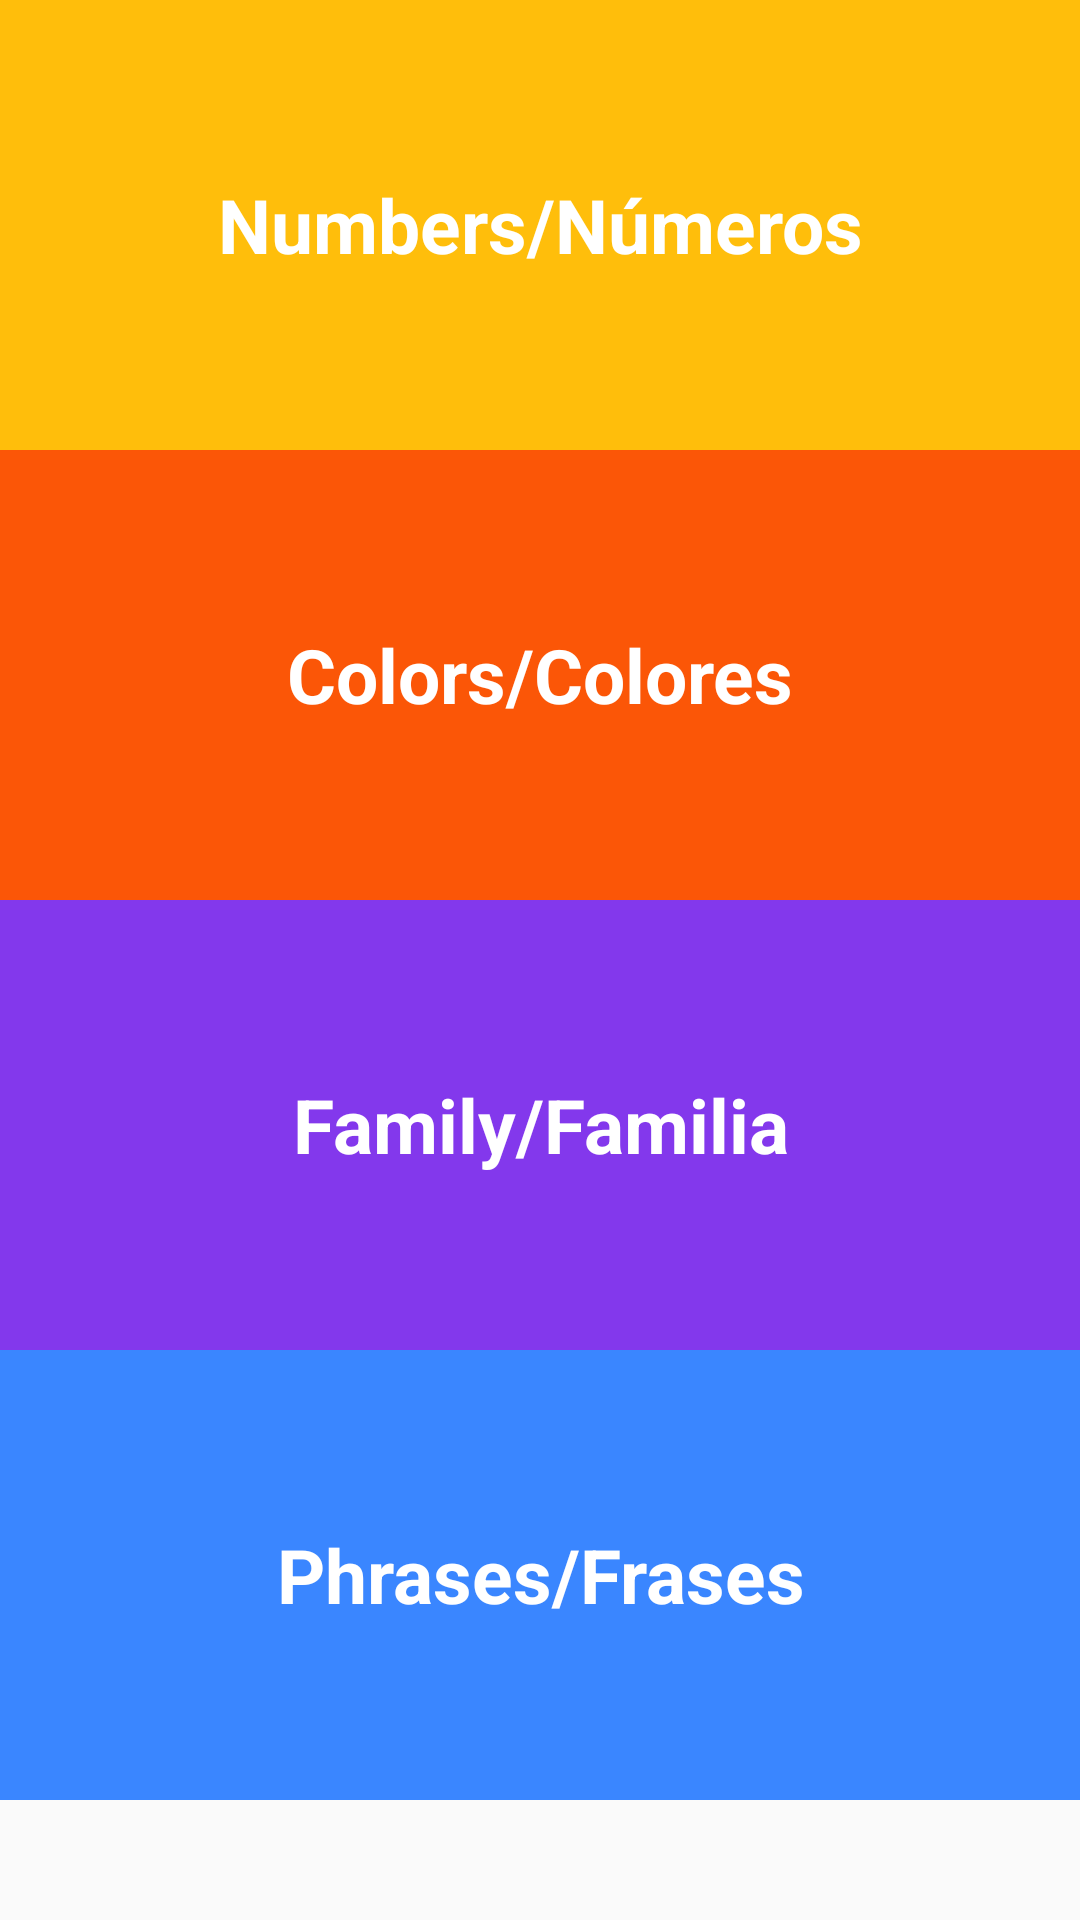

Here is an Android app screen rendered from its layout file. Give the layout XML and the strings, colors and styles it references.
<!-- AndroidManifest.xml: application theme AppTheme -->
<!-- res/layout/activity_main.xml -->
<?xml version="1.0" encoding="utf-8"?>
<android.support.constraint.ConstraintLayout xmlns:android="http://schemas.android.com/apk/res/android"
    xmlns:app="http://schemas.android.com/apk/res-auto"
    xmlns:tools="http://schemas.android.com/tools"
    android:layout_width="match_parent"
    android:layout_height="match_parent"
    tools:context=".MainActivity">

    <LinearLayout
        android:layout_width="match_parent"
        android:layout_height="match_parent"
        android:orientation="vertical">

        <FrameLayout
            android:layout_width="match_parent"
            android:layout_height="150dp"
            android:background="#ffbe0b">
            <TextView
                android:layout_width="match_parent"
                android:layout_height="150dp"
                android:id="@+id/number"
                style="@style/CategoryStyle"
                android:background="?android:attr/selectableItemBackground"
                android:gravity="center"
                android:text="@string/Numbers"
                android:textColor="#ffffff"
                android:textSize="25sp" />

        </FrameLayout>

        <FrameLayout
        android:layout_width="match_parent"
        android:layout_height="150dp"
        android:background="#fb5607">
        <TextView
            android:layout_width="match_parent"
            android:layout_height="150dp"
            android:id="@+id/color"
            style="@style/CategoryStyle"
            android:background="?android:attr/selectableItemBackground"
            android:gravity="center"
            android:text="@string/colors"
            android:textColor="#ffffff"
            android:textSize="25sp" />
        </FrameLayout>

        <FrameLayout
            android:layout_width="match_parent"
            android:layout_height="150dp"
            android:background="#8338ec">
            <TextView
                android:layout_width="match_parent"
                android:layout_height="150dp"
                android:id="@+id/family"
                style="@style/CategoryStyle"
                android:background="?android:attr/selectableItemBackground"
                android:gravity="center"
                android:text="@string/family"
                android:textColor="#ffffff"
                android:textSize="25sp" />
        </FrameLayout>

        <FrameLayout
            android:layout_width="match_parent"
            android:layout_height="150dp"
            android:background="#3a86ff">
            <TextView
                android:layout_width="match_parent"
                android:layout_height="150dp"
                android:id="@+id/phrase"
                style="@style/CategoryStyle"
                android:background="?android:attr/selectableItemBackground"
                android:gravity="center"
                android:text="@string/phrases"
                android:textColor="#ffffff"
                android:textSize="25sp" />
        </FrameLayout>


    </LinearLayout>
</android.support.constraint.ConstraintLayout>
<!-- resources referenced by this layout -->
<resources>
  <string name="Numbers">Numbers/Números</string>
  <string name="colors">Colors/Colores</string>
  <string name="family">Family/Familia</string>
  <string name="phrases">Phrases/Frases</string>
  
  
      //Strings for NUmbers
  <style name="CategoryStyle">
          <item name="android:gravity">center_vertical</item>
          <item name="android:padding">16dp</item>
          <item name="android:textColor">@android:color/white</item>
          <item name="android:textStyle">bold</item>
          <item name="android:textAppearance">?android:textAppearanceMedium</item>
      </style>
  <style name="AppTheme" parent="Theme.AppCompat.Light.DarkActionBar">
          
          <item name="colorPrimary">@color/colorPrimary</item>
          <item name="colorPrimaryDark">@color/colorPrimaryDark</item>
          <item name="colorAccent">@color/colorAccent</item>
      </style>
  <color name="colorPrimary">#ff007f</color>
  <color name="colorPrimaryDark">#e75480 </color>
  <color name="colorAccent">#FF4081</color>
</resources>
